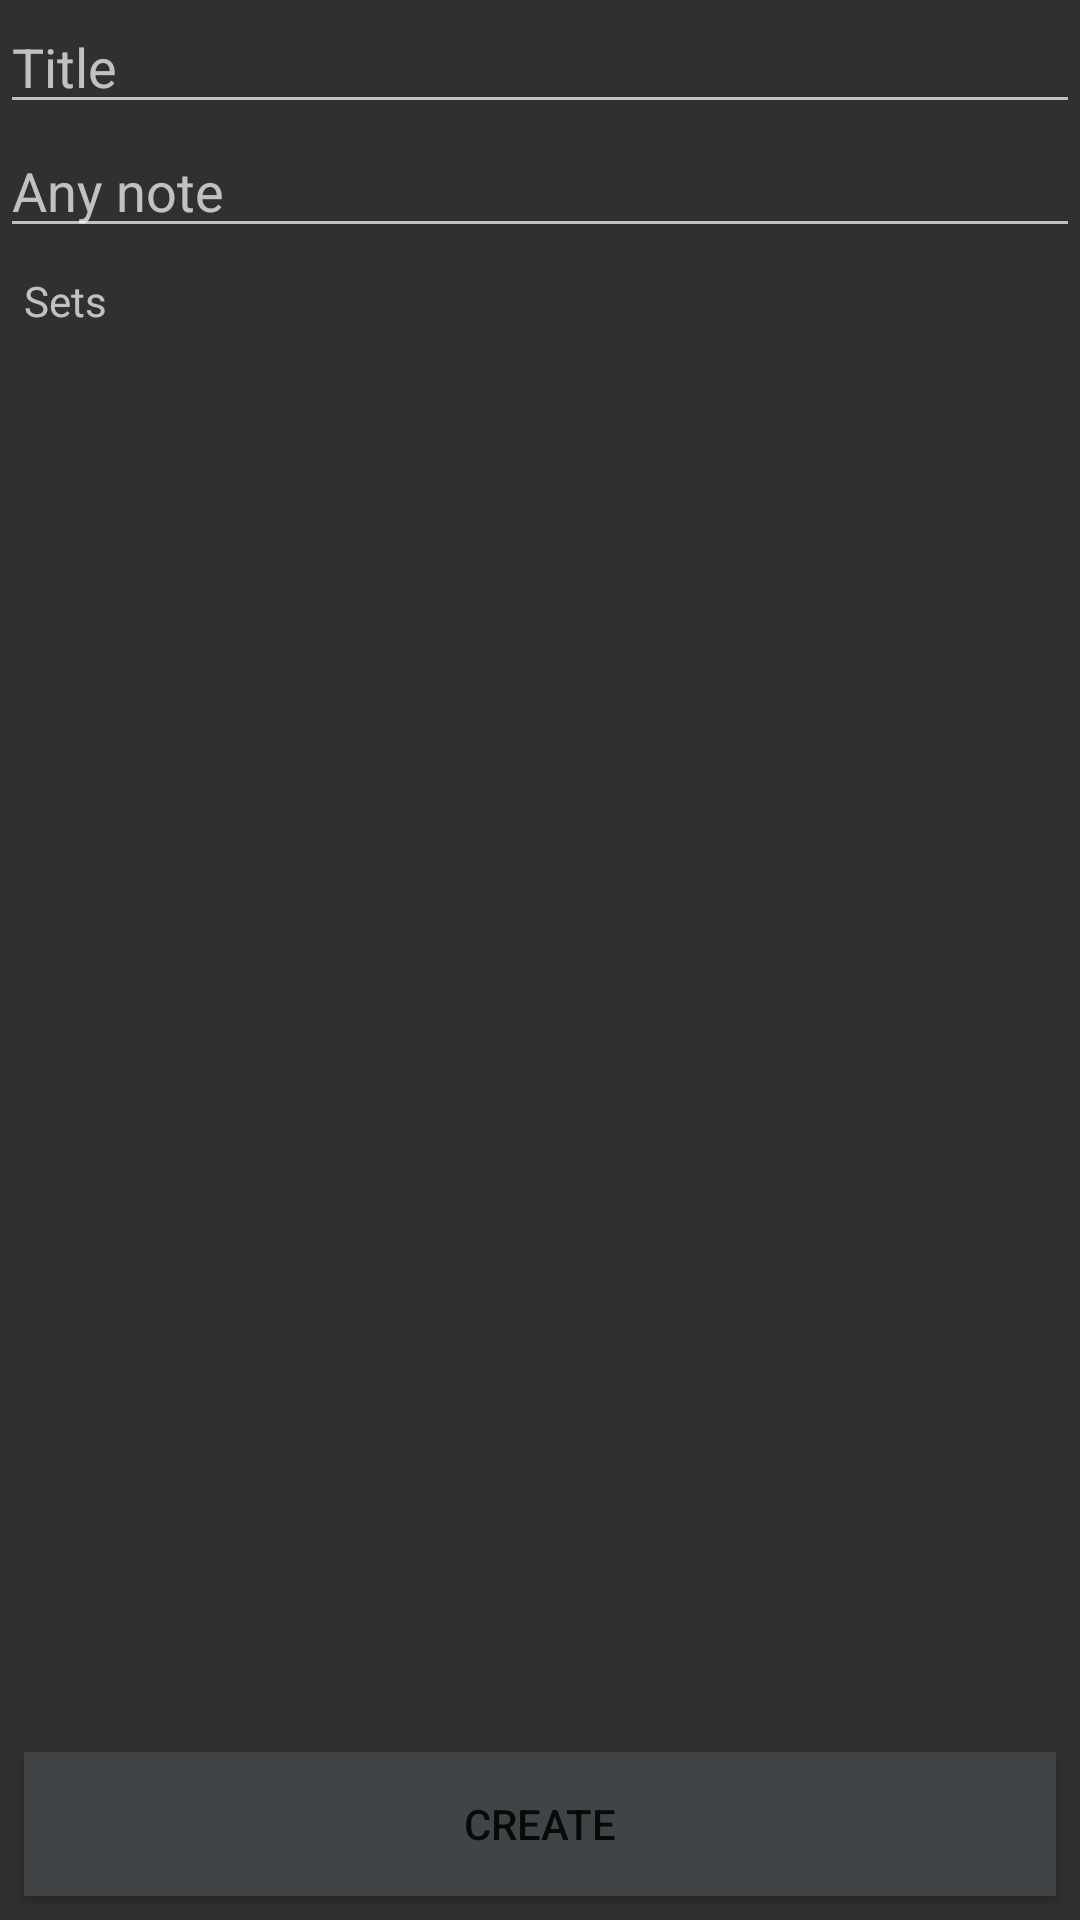

Here is an Android app screen rendered from its layout file. Give the layout XML and the strings, colors and styles it references.
<!-- AndroidManifest.xml: application theme AppTheme -->
<!-- res/layout/edit_exercise_fragment.xml -->
<androidx.constraintlayout.widget.ConstraintLayout xmlns:android="http://schemas.android.com/apk/res/android"
    xmlns:app="http://schemas.android.com/apk/res-auto"
    xmlns:tools="http://schemas.android.com/tools"
    android:id="@+id/fragment_workouts"
    android:layout_width="match_parent"
    android:layout_height="match_parent"
    tools:context=".views.workouts.WorkoutsFragment">


    
    
    
    
    
    
    
    
    
    


    <EditText
        android:id="@+id/et_exercise_name"
        android:layout_width="0dp"
        android:layout_height="wrap_content"
        android:hint="@string/exercise_create_name"
        android:inputType="textPersonName"
        app:layout_constraintEnd_toEndOf="parent"
        app:layout_constraintStart_toStartOf="parent"
        app:layout_constraintTop_toTopOf="parent" />


    <EditText
        android:id="@+id/et_exercise_desc"
        android:layout_width="0dp"
        android:layout_height="wrap_content"
        android:ems="10"
        android:hint="@string/exercise_create_desc"
        android:inputType="textPersonName"
        app:layout_constraintEnd_toEndOf="parent"
        app:layout_constraintStart_toStartOf="parent"
        app:layout_constraintTop_toBottomOf="@+id/et_exercise_name" />


    
    
    
    
    
    
    
    


    <TextView
        android:id="@+id/lb_exercise_sets"
        android:layout_width="wrap_content"
        android:layout_height="wrap_content"
        android:layout_marginStart="8dp"
        android:layout_marginTop="8dp"
        android:text="Sets"
        app:layout_constraintStart_toStartOf="parent"
        app:layout_constraintTop_toBottomOf="@+id/et_exercise_desc" />


    <Button
        android:id="@+id/bt_exercise_create"
        android:layout_width="0dp"
        android:layout_height="wrap_content"
        android:layout_marginBottom="8dp"
        android:layout_marginEnd="8dp"
        android:layout_marginStart="8dp"
        android:background="@color/colorPrimary"
        android:text="@string/lb_exercise_create_button"
        android:textAppearance="@style/TextAppearance.AppCompat.Widget.Button.Inverse"
        app:layout_constraintBottom_toBottomOf="parent"
        app:layout_constraintEnd_toEndOf="parent"
        app:layout_constraintStart_toStartOf="parent" />


    
    
    
    
    
    
    
    
    
    
    
    
    
    

    
    
    
    
    
    
    
    
    
    
    
    
    
    
    

    
    
    
    
    
    
    
    
    
    
    

</androidx.constraintlayout.widget.ConstraintLayout>
<!-- resources referenced by this layout -->
<resources>
  <color name="colorAccent">#FDB92E</color>
  <color name="colorPrimary">#414446</color>
  <dimen name="fab_margin">16dp</dimen>
  <!-- drawable ic_done_24dp (drawable) -->
  <vector xmlns:android="http://schemas.android.com/apk/res/android"
          android:width="24dp"
          android:height="24dp"
          android:viewportWidth="24.0"
          android:viewportHeight="24.0">
      <path
          android:fillColor="#FF7ED321"
          android:pathData="M9,16.2L4.8,12l-1.4,1.4L9,19 21,7l-1.4,-1.4L9,16.2z"/>
  </vector>
  <string name="exercise_create_desc">Any note</string>
  <string name="exercise_create_name">Title</string>
  <string name="lb_exercise_create_button">Create</string>
  <string name="lb_exercise_delete_button">Delete</string>
  <string name="lb_exercise_duplicate_button">Duplicate</string>
  <string name="lb_exercise_update_button">Update</string>
  <style name="AppTheme" parent="Theme.AppCompat.NoActionBar">
          
          <item name="colorPrimary">@color/colorPrimary</item>
          <item name="colorPrimaryDark">@color/colorPrimaryDark</item>
          <item name="colorAccent">@color/colorAccent</item>
  
          
          
          
  
          
          
      </style>
  <color name="colorPrimaryDark">#282A2B</color>
</resources>
